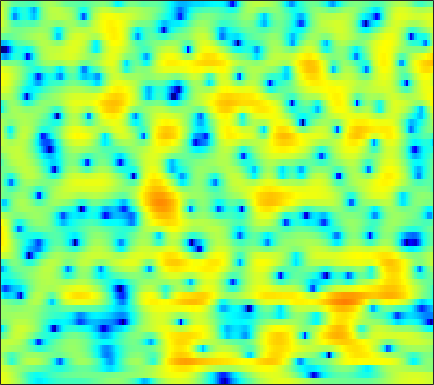

The file beside this chart, header and first rows:
5.3588, 5.1729, 4.8416, 4.4212, 4.0408, 3.4523, 2.7603, 2.1824, 1.3103, 0.34319, -0.73848, -1.6161, -2.8741, -4.1906, -5.1673, -6.3319, -7.1854, -7.5274, -7.5706, -7.2152, -6.6495, -6.1775, -5.5474, -4.968
5.254, 4.997, 4.58, 4.079, 3.646, 2.998, 2.265, 1.657, 0.7671, -0.2062, -1.256, -2.079, -3.195, -4.267, -4.97, -5.685, -6.048, -6.079, -5.861, -5.444, -4.942, -4.55, -4.043, -3.58
4.423, 4.037, 3.503, 2.971, 2.589, 2.111, 1.677, 1.378, 1.014, 0.6828, 0.381, 0.1592, -0.1319, -0.4209, -0.6391, -0.9326, -1.235, -1.47, -1.806, -2.181, -2.597, -2.939, -3.424, -3.937
3.341, 2.043, 0.02426, -2.204, -3.666, -4.407, -3.479, -2.295, -0.7577, 0.4994, 1.452, 1.99, 2.496, 2.794, 2.905, 2.907, 2.76, 2.549, 2.127, 1.532, 0.723, -0.04256, -1.341, -3.05
1.819, 0.865, -0.5448, -1.899, -2.652, -2.975, -2.474, -1.814, -0.8667, -0.0379, 0.5974, 0.9496, 1.264, 1.411, 1.436, 1.377, 1.241, 1.105, 0.8813, 0.626, 0.3453, 0.1061, -0.2214, -0.5396
2.922, 2.754, 2.493, 2.23, 2.047, 1.821, 1.614, 1.458, 1.23, 0.9238, 0.5114, 0.1097, -0.5618, -1.391, -2.087, -3.048, -3.901, -4.339, -4.532, -4.285, -3.717, -3.212, -2.541, -1.918
2.969, 2.994, 3.043, 3.095, 3.126, 3.119, 3.027, 2.872, 2.531, 1.996, 1.219, 0.442, -0.9053, -2.704, -4.463, -7.661, -12.54, -17.92, -17.33, -11.55, -8.091, -6.337, -4.628, -3.411
-2.105, -1.576, -0.3945, 0.8705, 1.71, 2.607, 3.231, 3.518, 3.667, 3.567, 3.215, 2.797, 2.048, 1.11, 0.3028, -0.8266, -1.921, -2.65, -3.394, -3.936, -4.4, -4.72, -5.106, -5.364
-8.546, -6.519, -3.377, -0.8999, 0.5038, 1.919, 2.908, 3.426, 3.865, 4.045, 4.016, 3.86, 3.486, 2.953, 2.456, 1.687, 0.775, 0.01145, -1.166, -2.57, -4.337, -6.031, -9.106, -14
-0.1685, 0.004258, 0.3999, 0.9161, 1.321, 1.835, 2.265, 2.523, 2.759, 2.872, 2.858, 2.764, 2.527, 2.17, 1.823, 1.262, 0.5765, -0.02729, -0.9384, -1.945, -3.054, -3.956, -5.164, -6.244
1.043, 1.083, 1.159, 1.262, 1.351, 1.484, 1.605, 1.687, 1.771, 1.81, 1.804, 1.762, 1.647, 1.463, 1.263, 0.9153, 0.4702, 0.09039, -0.4892, -1.108, -1.736, -2.192, -2.773, -3.297
1.133, 1.033, 0.9018, 0.7792, 0.6975, 0.6157, 0.576, 0.5782, 0.6367, 0.7604, 0.9157, 1.041, 1.194, 1.28, 1.284, 1.179, 0.9502, 0.6871, 0.1826, -0.4682, -1.188, -1.73, -2.349, -2.769
0.6208, 0.1793, -0.3552, -0.844, -1.178, -1.605, -1.984, -2.214, -2.296, -1.976, -1.205, -0.4532, 0.5826, 1.488, 2.023, 2.488, 2.585, 2.422, 1.867, 0.8291, -0.8061, -2.516, -5.631, -9.153
-5.623, -7.289, -8.81, -8.934, -8.544, -8.382, -9.239, -10.93, -16.04, -22.79, -11.46, -6.972, -3.17, -0.6322, 0.7375, 1.962, 2.659, 2.867, 2.793, 2.306, 1.364, 0.4022, -1.003, -1.988
-11.11, -14, -16.45, -14.59, -12.67, -10.83, -9.845, -9.43, -9.032, -8.234, -6.765, -5.373, -3.502, -1.813, -0.7484, 0.3993, 1.234, 1.665, 2.002, 2.148, 2.15, 2.087, 1.98, 1.96
-6.576, -7.061, -7.408, -7.367, -7.125, -6.607, -5.975, -5.467, -4.731, -3.953, -3.111, -2.441, -1.522, -0.6509, -0.04126, 0.6723, 1.276, 1.663, 2.051, 2.3, 2.449, 2.504, 2.499, 2.421
-5.559, -5.686, -5.527, -5.092, -4.65, -4.028, -3.378, -2.902, -2.299, -1.71, -1.154, -0.7475, -0.211, 0.3207, 0.7006, 1.215, 1.676, 1.984, 2.353, 2.618, 2.758, 2.782, 2.698, 2.439
-11.87, -10.83, -7.818, -5.339, -3.973, -2.65, -1.761, -1.319, -0.9363, -0.7235, -0.5896, -0.5116, -0.3638, -0.1401, 0.1568, 0.6348, 1.183, 1.581, 2.1, 2.566, 2.904, 3.046, 3.076, 2.89
-4.622, -4.416, -3.055, -1.65, -0.8683, -0.233, -0.04518, -0.167, -0.654, -1.513, -2.639, -3.57, -4.616, -4.966, -4.644, -3.618, -2.287, -1.268, -0.06589, 0.9494, 1.801, 2.302, 2.77, 3.017
4.097, 3.673, 3.222, 2.804, 2.451, 1.827, 0.9557, 0.08716, -1.437, -3.526, -6.456, -9.527, -16.34, -28.29, -17.3, -11.5, -8.478, -6.788, -4.885, -3.286, -1.877, -0.9072, 0.1556, 0.9564
6.73, 6.142, 5.304, 4.396, 3.652, 2.557, 1.307, 0.2396, -1.357, -3.173, -5.21, -6.802, -8.826, -10.44, -11.42, -12.61, -13.62, -14.04, -13.03, -10.15, -7.26, -5.453, -3.524, -2.12
7.518, 6.813, 5.776, 4.624, 3.701, 2.401, 1.048, 0.01115, -1.37, -2.724, -4.051, -5.051, -6.404, -7.956, -9.262, -11.43, -14.12, -16.28, -15.51, -11.84, -8.544, -6.619, -4.721, -3.409
7.727, 6.88, 5.58, 4.094, 2.862, 1.098, -0.7126, -1.98, -3.386, -4.282, -4.699, -4.853, -4.975, -5.149, -5.303, -5.578, -5.734, -5.681, -5.429, -4.824, -4.091, -3.535, -2.899, -2.457
7.675, 6.719, 5.212, 3.379, 1.72, -1.004, -4.637, -8.329, -14.73, -13.18, -8.521, -6.262, -4.312, -3.024, -2.391, -1.795, -1.422, -1.201, -0.9877, -0.857, -0.7885, -0.837, -1.002, -1.318
6.477, 5.602, 4.31, 2.846, 1.603, -0.265, -2.353, -3.901, -5.388, -5.396, -4.233, -3.166, -1.869, -0.8741, -0.3015, 0.2713, 0.6282, 0.7573, 0.832, 0.7086, 0.4188, 0.06366, -0.6321, -1.624
3.634, 2.873, 2.022, 1.369, 0.9871, 0.5531, 0.1929, -0.01463, -0.1468, -0.1078, 0.1012, 0.3239, 0.6483, 0.9394, 1.117, 1.268, 1.35, 1.334, 1.229, 1.001, 0.6053, 0.1984, -0.5874, -1.699
-2.2, -3.72, -4.045, -2.826, -1.715, -0.4696, 0.447, 0.9413, 1.42, 1.728, 1.897, 1.951, 1.914, 1.795, 1.642, 1.394, 1.138, 1.003, 0.8376, 0.762, 0.6852, 0.5818, 0.3426, -0.08239
-5.921, -9.447, -8.953, -5.128, -2.959, -0.9325, 0.4286, 1.149, 1.78, 2.117, 2.172, 2.032, 1.604, 0.8815, 0.1576, -0.9705, -2.131, -2.745, -2.847, -2.177, -1.136, -0.3908, 0.4384, 1.009
0.014, -0.7276, -1.263, -1.282, -1.04, -0.5288, 0.04236, 0.4577, 0.9, 1.157, 1.137, 0.9027, 0.2372, -0.9585, -2.33, -5.011, -9.753, -17.2, -18.7, -8.773, -4.523, -2.504, -0.6307, 0.6679
0.4864, -0.433, -1.612, -2.544, -2.962, -2.973, -2.408, -1.777, -0.8891, -0.1851, 0.2501, 0.3465, 0.1381, -0.4141, -1.069, -2.196, -3.354, -3.994, -4.095, -3.368, -2.249, -1.393, -0.3548, 0.5268
-0.3056, -1.843, -4.557, -8.633, -13.06, -13.93, -8.095, -5.065, -2.346, -0.5566, 0.5911, 1.132, 1.506, 1.556, 1.445, 1.118, 0.7518, 0.4561, 0.1686, -0.05531, -0.1724, -0.213, -0.2077, -0.1072
-0.131, -1.053, -2.531, -4.138, -5.067, -5.017, -3.491, -2.044, -0.2716, 1.108, 2.075, 2.565, 2.951, 3.044, 2.959, 2.691, 2.228, 1.799, 1.075, 0.2231, -0.7977, -1.677, -2.989, -4.289
-1.051, -0.7399, -0.4408, -0.1792, 0.0564, 0.4678, 1.025, 1.488, 2.111, 2.639, 3.018, 3.175, 3.205, 3.034, 2.765, 2.261, 1.534, 0.881, -0.2156, -1.519, -3.172, -4.714, -7.441, -11.66
-2.675, -1.31, 0.007841, 0.9502, 1.5, 2.089, 2.547, 2.825, 3.087, 3.224, 3.217, 3.103, 2.795, 2.307, 1.815, 0.9919, -0.002697, -0.8523, -2.103, -3.472, -4.94, -6.011, -7.364, -8.427
-0.7159, 0.2139, 1.23, 2.005, 2.452, 2.913, 3.227, 3.376, 3.449, 3.371, 3.118, 2.812, 2.233, 1.439, 0.7059, -0.4766, -1.841, -3.006, -4.648, -6.4, -8.086, -9.18, -10.09, -10.11
2.143, 2.335, 2.566, 2.783, 2.934, 3.114, 3.265, 3.325, 3.321, 3.165, 2.814, 2.401, 1.624, 0.5602, -0.4186, -2, -3.88, -5.501, -7.898, -10.66, -13.98, -17.37, -24.28, -21.33
3.686, 3.237, 2.642, 2.175, 1.997, 2.021, 2.284, 2.545, 2.835, 2.942, 2.784, 2.444, 1.658, 0.4692, -0.715, -2.715, -5.268, -7.547, -10.93, -14.13, -15.8, -16.16, -15.65, -13.73
4.026, 2.557, 0.1315, -2.64, -4.057, -3.281, -0.9889, 0.5845, 2.105, 3.012, 3.374, 3.317, 2.824, 1.847, 0.7308, -1.218, -3.937, -6.572, -11.57, -18.77, -17.7, -13.63, -10.01, -7.359
3.288, 1.597, -1.298, -4.997, -7.19, -5.76, -2.473, -0.5482, 1.269, 2.387, 2.955, 3.081, 2.897, 2.325, 1.668, 0.486, -0.9552, -2.114, -3.642, -4.821, -5.284, -5.237, -4.749, -4
2.622, 1.829, 0.8776, 0.1783, -0.08495, -0.01442, 0.4398, 0.8946, 1.483, 1.957, 2.232, 2.298, 2.176, 1.877, 1.563, 0.968, 0.2496, -0.3228, -1.132, -1.901, -2.659, -3.203, -3.908, -4.631
0.8697, 0.6703, 0.6767, 0.8863, 1.09, 1.375, 1.639, 1.82, 1.987, 2.083, 2.096, 2.058, 1.95, 1.796, 1.645, 1.371, 1.038, 0.7121, 0.1933, -0.4546, -1.34, -2.169, -3.66, -5.867
-6.498, -4.393, -1.811, -0.08376, 0.7723, 1.467, 1.767, 1.788, 1.635, 1.314, 0.956, 0.7293, 0.5846, 0.5755, 0.6272, 0.8027, 0.959, 1.006, 0.9698, 0.7343, 0.3234, -0.1473, -0.9997, -2.085
-4.607, -3.146, -1.103, 0.2858, 0.9067, 1.219, 1.013, 0.5298, -0.505, -1.958, -3.658, -4.787, -5.437, -4.779, -3.775, -2.414, -1.299, -0.6171, 0.0365, 0.4618, 0.7178, 0.7983, 0.8166, 0.7847
2.524, 2.401, 2.346, 2.257, 2.054, 1.517, 0.5936, -0.4099, -2.316, -5.094, -9.412, -14.86, -22.44, -12.75, -9.071, -6.157, -4.273, -3.264, -2.22, -1.375, -0.735, -0.3145, 0.1659, 0.5767
5.018, 4.736, 4.304, 3.773, 3.272, 2.436, 1.361, 0.391, -1.154, -2.933, -4.782, -6.029, -7.133, -7.372, -7.251, -6.824, -6.309, -5.881, -5.173, -4.34, -3.464, -2.829, -2.088, -1.471
6.104, 5.803, 5.312, 4.704, 4.18, 3.371, 2.429, 1.629, 0.455, -0.8074, -2.143, -3.165, -4.594, -6.011, -7.167, -8.937, -10.8, -11.63, -11.12, -9.232, -7.157, -5.962, -4.827, -4.171
6.38, 6.04, 5.523, 4.939, 4.454, 3.743, 2.952, 2.287, 1.326, 0.2445, -0.9441, -1.926, -3.393, -5.192, -6.75, -9.63, -14.07, -18.31, -16.62, -11.38, -8.163, -6.666, -5.565, -5.415
5.458, 5.006, 4.434, 3.919, 3.541, 3.021, 2.433, 1.939, 1.182, 0.3019, -0.6544, -1.391, -2.312, -3.248, -3.906, -4.704, -5.284, -5.374, -4.995, -4.205, -3.294, -2.743, -2.378, -2.559
1.302, 0.5931, -0.02726, -0.2792, -0.2878, -0.2341, -0.2891, -0.4804, -1.033, -1.901, -3.066, -3.97, -4.819, -4.894, -4.48, -3.528, -2.426, -1.629, -0.6826, 0.1708, 0.8717, 1.267, 1.597, 1.723
-9.231, -11.05, -11.94, -10.59, -8.792, -6.652, -5.219, -4.686, -4.726, -5.728, -7.974, -11.12, -20.59, -17.52, -10.64, -5.903, -2.981, -1.442, 0.1127, 1.275, 2.101, 2.575, 3.023, 3.324
-29.01, -26.2, -25.43, -18.74, -14.04, -9.874, -7.288, -6.117, -5.311, -5.264, -5.765, -6.363, -6.843, -6.183, -5.038, -3.153, -1.414, -0.2988, 0.8905, 1.757, 2.373, 2.685, 2.952, 3.084
-9.867, -10.33, -9.764, -8.421, -7.184, -5.595, -4.239, -3.429, -2.645, -2.108, -1.757, -1.515, -1.175, -0.6843, -0.2257, 0.5, 1.216, 1.69, 2.201, 2.518, 2.628, 2.547, 2.247, 1.757
-0.5365, -1.139, -1.596, -1.695, -1.615, -1.346, -1.005, -0.729, -0.3715, -0.02798, 0.2949, 0.5443, 0.891, 1.221, 1.502, 1.85, 2.17, 2.358, 2.5, 2.465, 2.155, 1.708, 0.7136, -0.859
2.998, 2.28, 1.428, 0.7018, 0.2495, -0.2058, -0.4855, -0.5857, -0.5782, -0.4745, -0.2969, -0.1593, 0.05016, 0.2807, 0.4587, 0.7053, 0.9733, 1.173, 1.366, 1.413, 1.222, 0.8808, 0.07114, -1.251
4.348, 3.378, 1.983, 0.5062, -0.5922, -1.922, -2.845, -3.168, -3.158, -2.882, -2.597, -2.468, -2.444, -2.472, -2.483, -2.279, -1.775, -1.239, -0.4437, 0.2658, 0.7896, 1.005, 1.068, 0.8978
4.861, 3.614, 1.581, -1.015, -3.498, -7.844, -12.56, -12.19, -8.683, -6.299, -5.177, -4.968, -5.501, -6.975, -8.558, -10.05, -8.342, -5.944, -3.064, -0.9175, 0.6007, 1.41, 2.144, 2.582
4.55, 3.434, 1.638, -0.6057, -2.619, -5.666, -8.111, -8.314, -6.916, -5.513, -4.811, -4.818, -5.562, -7.336, -9.341, -11.65, -9.484, -6.538, -3.301, -0.9818, 0.644, 1.526, 2.335, 2.813
3.299, 2.651, 1.699, 0.6739, -0.1018, -1.036, -1.734, -2.042, -2.205, -2.21, -2.211, -2.29, -2.495, -2.756, -2.876, -2.775, -2.259, -1.637, -0.6646, 0.2791, 1.052, 1.475, 1.818, 1.899
